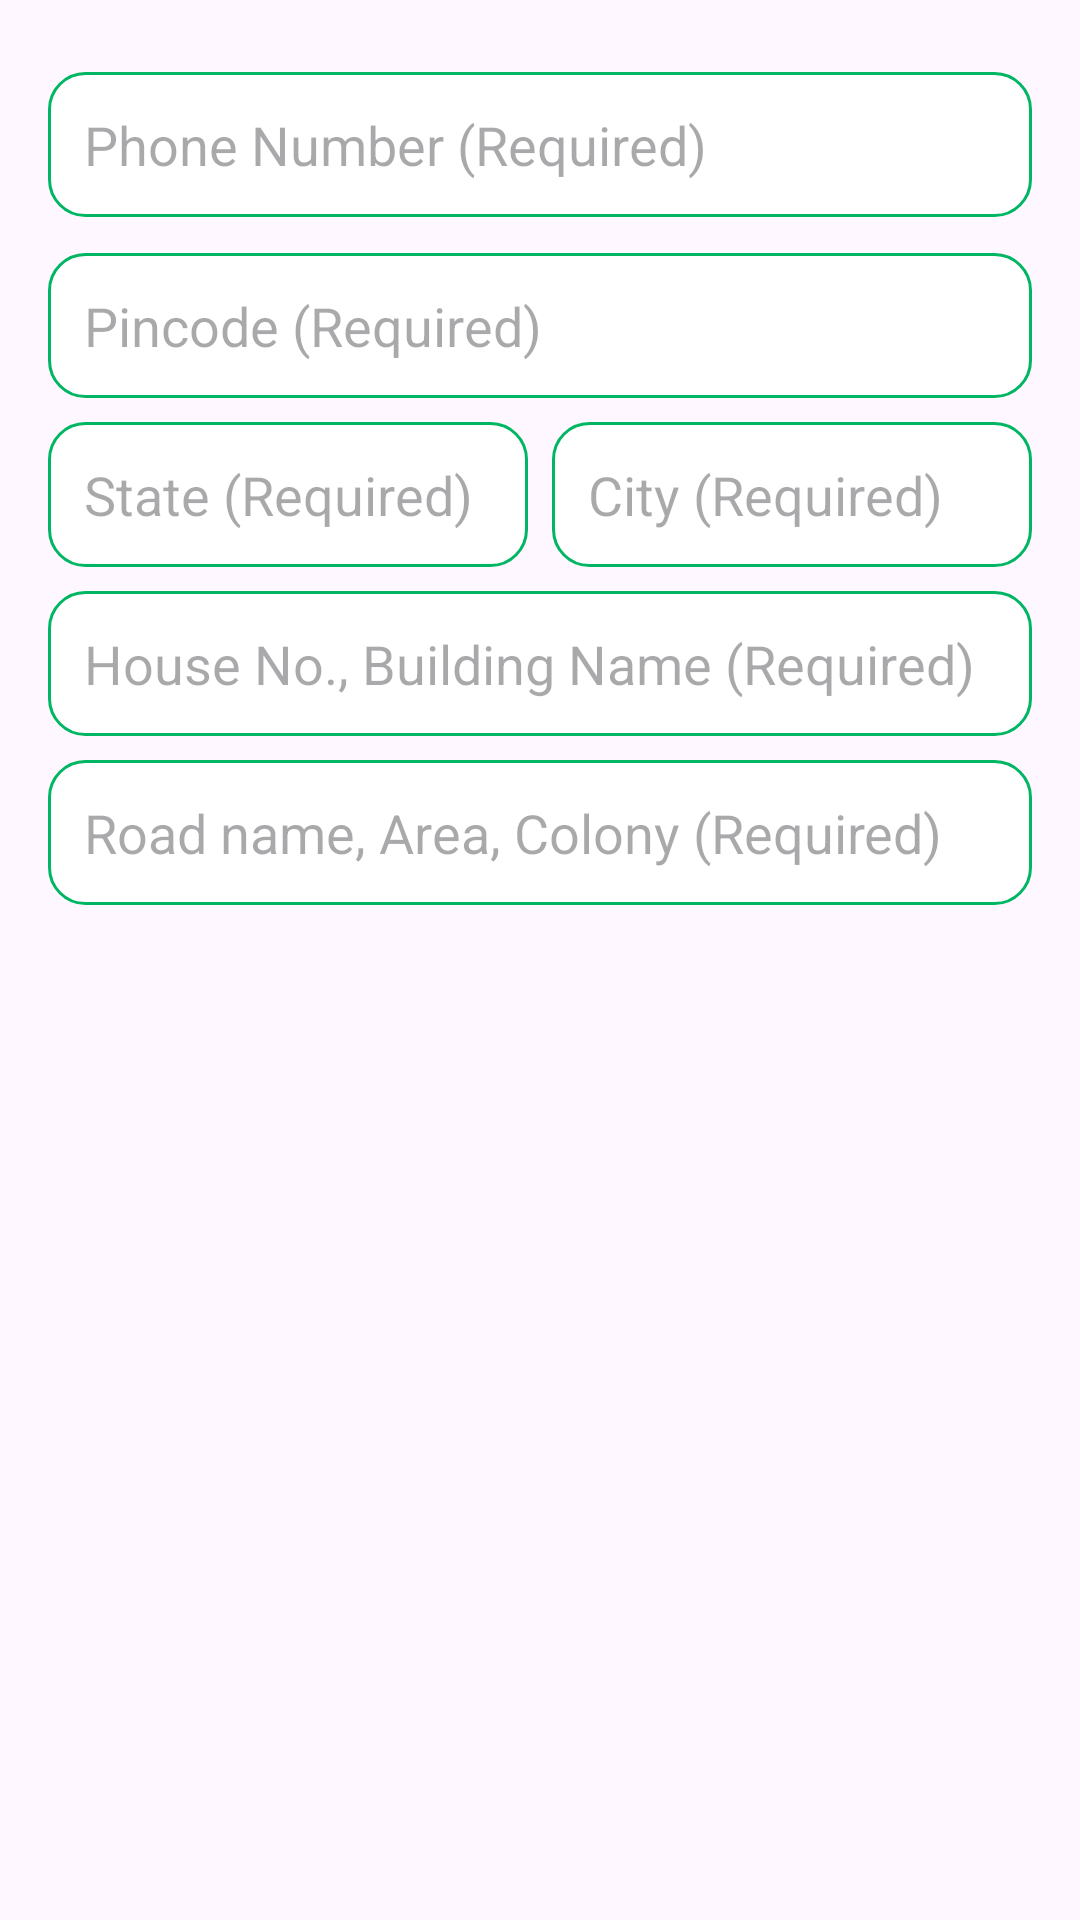

The Android layout XML behind this screen, and the referenced resources:
<!-- AndroidManifest.xml: application theme Theme.GREENAURA -->
<!-- res/layout/dialog_add_address.xml -->
<ScrollView
    xmlns:android="http://schemas.android.com/apk/res/android"
    android:layout_width="match_parent"
    android:layout_height="match_parent"
    android:padding="16dp"
    android:fillViewport="true">

    <LinearLayout
        android:layout_width="match_parent"
        android:layout_height="wrap_content"
        android:orientation="vertical">











        
        <EditText
            android:id="@+id/editTextPhoneNumber"
            android:layout_width="match_parent"
            android:layout_height="wrap_content"
            android:hint="Phone Number (Required)"
            android:inputType="phone"
            android:padding="12dp"
            android:layout_marginTop="8dp"
            android:background="@drawable/rounded_edittext"/>

        
        <EditText
            android:id="@+id/editTextPincode"
            android:layout_width="match_parent"
            android:layout_height="wrap_content"
            android:hint="Pincode (Required)"
            android:inputType="number"
            android:padding="12dp"
            android:layout_marginTop="12dp"
            android:background="@drawable/rounded_edittext"/>

        
        <LinearLayout
            android:layout_width="match_parent"
            android:layout_height="wrap_content"
            android:orientation="horizontal"
            android:layout_marginTop="8dp">

            <EditText
                android:id="@+id/editTextState"
                android:layout_width="0dp"
                android:layout_height="wrap_content"
                android:layout_weight="1"
                android:hint="State (Required)"
                android:padding="12dp"
                android:background="@drawable/rounded_edittext"/>

            <EditText
                android:id="@+id/editTextCity"
                android:layout_width="0dp"
                android:layout_height="wrap_content"
                android:layout_weight="1"
                android:hint="City (Required)"
                android:padding="12dp"
                android:layout_marginStart="8dp"
                android:background="@drawable/rounded_edittext"/>
        </LinearLayout>

        
        <EditText
            android:id="@+id/editTextHouseNo"
            android:layout_width="match_parent"
            android:layout_height="wrap_content"
            android:hint="House No., Building Name (Required)"
            android:padding="12dp"
            android:layout_marginTop="8dp"
            android:background="@drawable/rounded_edittext"/>

        
        <EditText
            android:id="@+id/editTextStreetName"
            android:layout_width="match_parent"
            android:layout_height="wrap_content"
            android:hint="Road name, Area, Colony (Required)"
            android:padding="12dp"
            android:layout_marginTop="8dp"
            android:background="@drawable/rounded_edittext"/>

    </LinearLayout>
</ScrollView>
<!-- resources referenced by this layout -->
<resources>
  <!-- drawable rounded_edittext (drawable) -->
  <?xml version="1.0" encoding="utf-8"?>
  <shape xmlns:android="http://schemas.android.com/apk/res/android">
      
      <solid android:color="@color/white"/> 
  
      
      <corners android:radius="12dp"/> 
  
      
      <stroke
          android:width="1dp"
          android:color="@color/green"/> 
  </shape>
  <style name="Theme.GREENAURA" parent="Base.Theme.GREENAURA" />
  <color name="white">#FFFFFFFF</color>
  <color name="green">#00B663</color>
  <style name="Base.Theme.GREENAURA" parent="Theme.Material3.DayNight.NoActionBar">
          
          
          
          <item name="android:statusBarColor">@android:color/white</item>
          <item name="android:navigationBarColor">@android:color/white</item>
  
          
          <item name="android:windowLightStatusBar">true</item>
      </style>
</resources>
